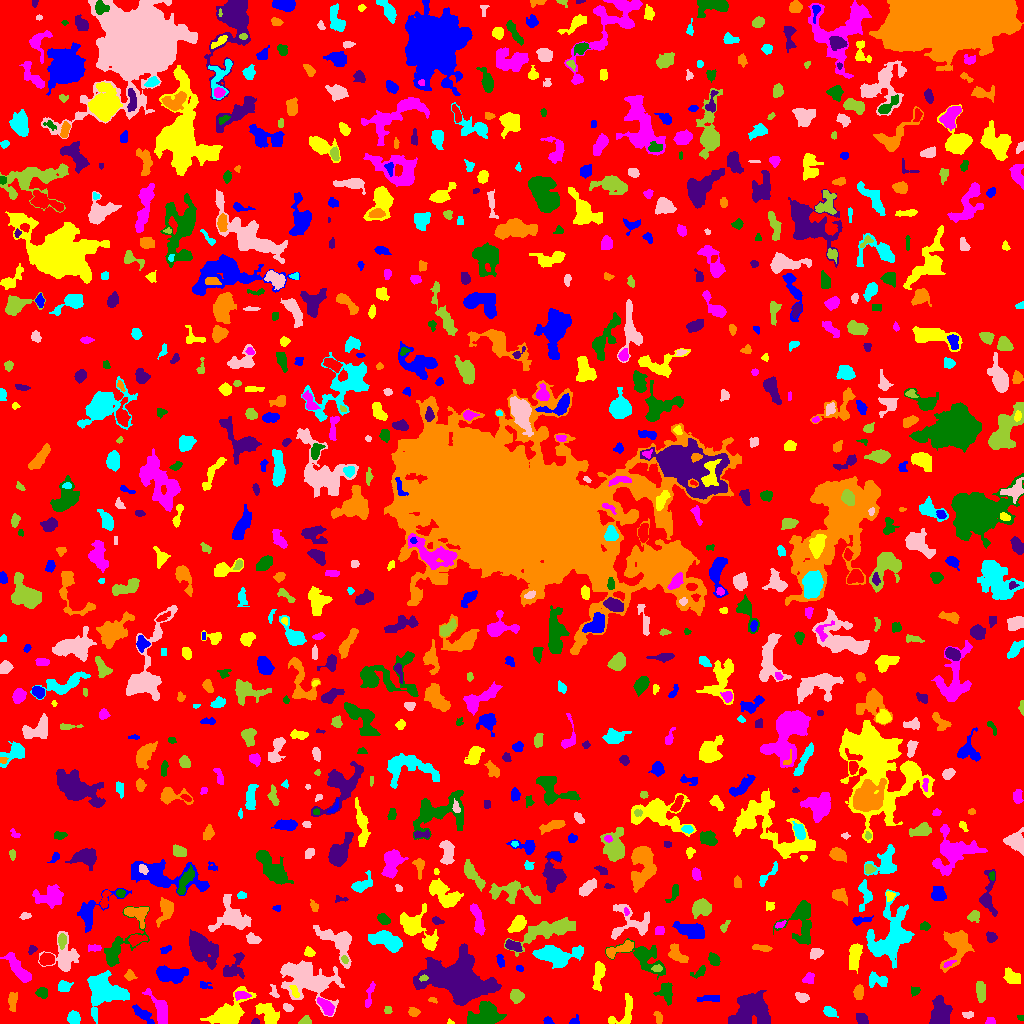

The data file committed next to this chart (first rows):
ID, X, Y, A, B, theta, total_flux, mu_max, mu_median, mu_mean, R_fwhm, R_e, R10, R90, x_start, x_end, y_start, y_end, area, greylevel
0, 504.9, 507, 298.5, 292.7, -1.113, 902685, 10.0, 1.0, 1.176, 38.9, 219.9, 81.95, 361.1, 0, 1023, 0, 1023, 767734, 1.176
1, 547.7, 3.06, 2.234, 1.695, -0.3059, 117.0, 4.0, 2.0, 1.828, 3.385, 2.326, 0.7979, 3.785, 543, 554, 0, 7, 64, 4.828
2, 450.1, 1.489, 1.852, 1.247, -0.4016, 88.0, 5.0, 3.0, 2.933, 2.459, 1.784, 0.5642, 2.706, 447, 454, 0, 5, 30, 4.933
3, 990.2, 2.106, 2.602, 1.779, 0.05329, 113.0, 3.0, 2.0, 1.738, 3.385, 2.585, 0.9772, 4.068, 985, 995, 0, 6, 65, 4.738
4, 1020, 5.812, 1.64, 1.138, -0.1341, 48.0, 3.0, 1.0, 1.297, 2.185, 1.596, 0.5642, 2.646, 1017, 1023, 3, 8, 37, 5.297
5, 255.1, 1.516, 1.948, 1.365, 0.06701, 122.0, 7.0, 2.5, 2.773, 2.034, 1.954, 0.5642, 3.141, 251, 259, 0, 5, 44, 6.773
6, 413.6, 11.6, 2.751, 1.958, -0.119, 182.0, 4.0, 2.0, 1.936, 4.222, 2.932, 1.128, 4.687, 408, 420, 7, 16, 94, 4.936
7, 829.4, 11.95, 3.254, 2.149, -0.4611, 251.0, 5.0, 2.0, 2.008, 3.385, 3.241, 1.262, 5.171, 823, 838, 6, 17, 125, 5.008
8, 968, 8.917, 2.777, 1.605, 0.01945, 156.0, 4.0, 2.0, 2.167, 3.909, 2.646, 0.9772, 4.184, 962, 973, 5, 12, 72, 5.167
9, 305.7, 2.32, 2.722, 1.948, 0.1555, 303.0, 8.0, 3.0, 3.483, 3.478, 2.706, 0.9772, 4.334, 298, 311, 0, 8, 87, 6.483
10, 800.3, 5.879, 3.548, 3.216, 1.163, 555.0, 7.0, 3.0, 2.937, 4.853, 4.146, 1.596, 6.457, 793, 810, 0, 15, 189, 5.937
11, 574.3, 2.5, 2.803, 1.95, 0.674, 106.0, 3.0, 2.0, 1.582, 3.432, 2.646, 0.9772, 3.989, 569, 579, 0, 9, 67, 4.582
12, 267.7, 10.28, 6.561, 3.81, -0.7377, 1281, 11.0, 4.0, 3.79, 3.989, 5.917, 2.185, 9.219, 255, 279, 0, 20, 338, 5.79
13, 325.7, 17.08, 5.541, 2.154, -0.8878, 310.0, 4.0, 2.0, 1.558, 5.754, 4.222, 1.493, 6.482, 317, 334, 8, 26, 199, 6.558
14, 485.8, 7.731, 7.067, 4.888, 0.3205, 4851, 24.0, 7.0, 8.496, 7.291, 6.747, 2.585, 11.01, 467, 506, 0, 22, 571, 11.5
15, 861.8, 4.579, 3.361, 2.251, -0.7786, 363.0, 6.0, 3.0, 2.927, 5.046, 3.568, 1.493, 5.293, 856, 868, 0, 10, 124, 5.927
16, 658.5, 5.404, 3.045, 1.492, -1.336, 151.0, 4.0, 1.0, 1.697, 3.7, 2.646, 0.9772, 4.184, 653, 662, 0, 12, 89, 5.697
17, 73.43, 5.054, 2.928, 2.822, -0.6356, 552.0, 8.0, 3.0, 3.608, 4.754, 3.613, 1.382, 5.781, 67, 80, 0, 13, 153, 6.608
18, 287.2, 16.09, 2.307, 1.7, -0.4378, 140.0, 6.0, 2.0, 1.818, 2.523, 2.326, 0.7979, 3.949, 283, 293, 12, 20, 77, 5.818
19, 387.6, 12.99, 1.966, 1.882, 1.448, 92.0, 3.0, 1.0, 1.586, 2.985, 2.394, 0.9772, 3.827, 384, 392, 10, 17, 58, 4.586
20, 680.4, 4.627, 5.311, 3.158, -0.1585, 445.0, 5.0, 2.0, 2.005, 4.37, 4.583, 1.693, 7.181, 669, 690, 0, 14, 222, 5.005
21, 141.1, 10.4, 6.415, 1.901, -0.6725, 246.0, 4.0, 1.0, 1.23, 4.514, 3.656, 1.382, 6.155, 132, 154, 0, 19, 200, 5.23
22, 624.1, 10.01, 9.402, 5.157, 1.028, 704.0, 5.0, 2.0, 2.37, 6.457, 5.293, 2.111, 8.215, 608, 632, 0, 30, 297, 5.37
23, 160.5, 13.13, 9.061, 3.421, -1.12, 983.0, 6.0, 3.0, 2.849, 7.611, 5.726, 2.257, 8.992, 142, 167, 0, 35, 345, 5.849
24, 666.8, 32.59, 4.829, 3.063, 1.545, 527.0, 7.0, 2.0, 2.252, 3.989, 4.107, 1.596, 6.956, 653, 672, 18, 41, 234, 6.252
25, 939.5, 10.11, 7.323, 4.053, 1.479, 1998, 11.0, 4.0, 4.269, 7.047, 6.257, 2.459, 10.03, 929, 952, 0, 28, 468, 7.269
26, 432.4, 23.88, 2.172, 1.243, -0.2267, 50.0, 3.0, 1.0, 1.087, 1.693, 2.034, 0.5642, 3.241, 428, 437, 20, 26, 46, 5.087
27, 100.6, 33.28, 10.3, 8.804, -1.427, 1990, 8.0, 2.0, 2.448, 7.356, 8.311, 2.932, 13.49, 87, 129, 0, 53, 813, 5.448
28, 306.9, 43.28, 14.45, 8.632, -0.3034, 6291, 11.0, 4.0, 4.681, 12.62, 11.18, 4.406, 17.78, 280, 344, 7, 63, 1344, 6.681
29, 516.5, 27.58, 3.185, 2.983, -0.7427, 855.0, 11.0, 5.0, 5.182, 4.618, 3.909, 1.596, 6.308, 510, 524, 20, 34, 165, 8.182
30, 543.7, 28.84, 9.518, 2.6, -0.4537, 850.0, 6.0, 2.0, 2.815, 6.864, 5.499, 2.111, 8.722, 528, 560, 18, 37, 302, 5.815
31, 710.6, 25.3, 6.007, 1.808, 0.009396, 267.0, 3.0, 2.0, 1.907, 5.528, 3.827, 1.596, 5.754, 696, 719, 22, 28, 140, 4.907
32, 228.9, 10.41, 10.3, 5.2, 0.6164, 2472, 9.0, 3.0, 3.542, 8.463, 7.313, 2.932, 12.13, 200, 256, 0, 37, 698, 6.542
33, 241.2, 28.18, 4.234, 2.045, -0.01266, 228.0, 4.0, 2.0, 1.966, 5.293, 3.7, 1.262, 5.382, 235, 251, 23, 32, 116, 6.966
34, 914.9, 32.26, 2.419, 2.017, 0.4491, 131.0, 3.0, 1.5, 1.724, 3.478, 2.646, 1.128, 4.297, 911, 920, 27, 37, 76, 4.724
35, 752.3, 13.49, 9.427, 7.533, 0.4457, 3119, 11.0, 3.0, 3.283, 6.555, 8.992, 3.241, 14.56, 728, 770, 0, 33, 950, 6.283
36, 12.29, 22.2, 4.981, 2.036, 1.562, 273.0, 4.0, 2.0, 1.784, 5.171, 3.827, 1.382, 6.129, 8, 17, 12, 31, 153, 4.784
37, 116.6, 30.69, 4.266, 1.728, -0.04551, 376.0, 6.0, 3.0, 2.915, 4.652, 3.338, 1.382, 5.412, 107, 126, 27, 35, 129, 8.915
38, 802, 25.92, 3.094, 2.186, -0.3529, 315.0, 6.0, 3.0, 2.647, 4.478, 3.29, 1.262, 5.109, 795, 809, 21, 31, 119, 5.647
39, 980.7, 31.54, 4.883, 2.14, -1.478, 474.0, 6.0, 2.0, 2.521, 5.109, 4.029, 1.596, 6.628, 976, 985, 21, 42, 188, 5.521
40, 781.3, 33.75, 3.334, 1.564, -1.464, 182.0, 5.0, 2.0, 2.022, 3.432, 2.821, 1.128, 4.478, 778, 785, 28, 41, 90, 5.022
41, 204.6, 37.83, 3.289, 1.82, -0.3318, 65.0, 3.0, 1.0, 0.8442, 1.954, 2.394, 0.7979, 3.742, 200, 212, 35, 42, 77, 4.844
42, 294.5, 31.99, 3.36, 1.528, -1.134, 268.0, 8.0, 3.0, 3.045, 3.192, 2.821, 0.9772, 4.514, 289, 299, 26, 38, 88, 12.05
43, 369.5, 28.18, 7.94, 1.549, 1.329, 194.0, 3.0, 1.0, 1.406, 4.334, 3.785, 1.493, 5.917, 365, 375, 16, 42, 138, 4.406
44, 42.4, 30.64, 2.863, 2.356, -0.2619, 242.0, 5.0, 2.0, 2.086, 3.523, 3.241, 1.262, 5.262, 35, 47, 25, 36, 116, 5.086
45, 457.4, 43.96, 15.45, 9.659, -0.2401, 20956, 34.0, 7.0, 8.971, 10.39, 12.96, 4.652, 22.62, 413, 501, 18, 80, 2336, 10.97
46, 858.4, 30.88, 3.251, 2.163, 1.491, 461.0, 9.0, 3.0, 3.415, 3.613, 3.29, 1.262, 5.441, 853, 863, 24, 39, 135, 6.415
47, 63.65, 36.38, 2.835, 2.44, 0.4179, 455.0, 10.0, 3.0, 3.321, 3.478, 3.141, 1.128, 5.323, 58, 73, 32, 43, 137, 6.321
48, 274.1, 30.86, 3.631, 1.821, -1.191, 117.0, 3.0, 1.0, 1.444, 3.29, 2.877, 0.9772, 4.549, 269, 279, 26, 39, 81, 4.444
49, 423.3, 45.24, 2.001, 1.341, 0.09679, 82.0, 3.0, 2.0, 1.64, 2.932, 2.034, 0.7979, 3.241, 419, 428, 42, 49, 50, 12.64
50, 949.2, 42.19, 3.901, 1.809, 0.1322, 426.0, 9.0, 3.0, 3.156, 3.478, 3.29, 1.262, 5.382, 941, 958, 38, 47, 135, 6.156
51, 171.1, 49.07, 7.532, 3.273, -0.09017, 2126, 13.0, 5.0, 5.026, 6.699, 5.997, 2.394, 9.541, 156, 188, 40, 58, 423, 8.026
52, 598.4, 48.5, 7.575, 2.342, 1.398, 758.0, 6.0, 3.0, 2.949, 6.794, 4.853, 1.954, 7.548, 592, 605, 32, 62, 257, 5.949
53, 808.6, 44.83, 2.915, 2.537, 1.108, 221.0, 4.0, 2.0, 1.973, 4.951, 3.385, 1.493, 5.078, 802, 814, 40, 51, 112, 4.973
54, 699.4, 51.39, 4.363, 2.149, 0.5911, 170.0, 4.0, 1.0, 1.56, 4.107, 3.29, 1.128, 5.14, 690, 705, 45, 58, 109, 4.56
55, 234.2, 56.45, 7.955, 4.672, 0.9842, 575.0, 5.0, 2.0, 1.849, 5.585, 5.323, 2.111, 8.425, 223, 244, 45, 71, 311, 4.849
56, 129.9, 47.64, 2.544, 2.379, -0.3377, 178.0, 5.0, 2.0, 1.894, 2.585, 2.932, 0.9772, 4.82, 124, 137, 43, 54, 94, 4.894
57, 877.5, 43.26, 5.402, 3.123, -0.1179, 423.0, 5.0, 2.0, 2.043, 4.514, 4.297, 1.596, 7.047, 869, 887, 36, 52, 207, 5.043
58, 64.67, 67.11, 8.626, 7.166, 1.556, 1955, 8.0, 3.0, 3.774, 8.956, 7.203, 2.877, 11.37, 38, 79, 52, 92, 518, 5.774
59, 656.9, 55.08, 2.556, 1.54, -0.01013, 135.0, 4.0, 2.0, 1.957, 3.7, 2.523, 0.9772, 3.868, 651, 662, 52, 59, 69, 8.957
... 887 more rows
